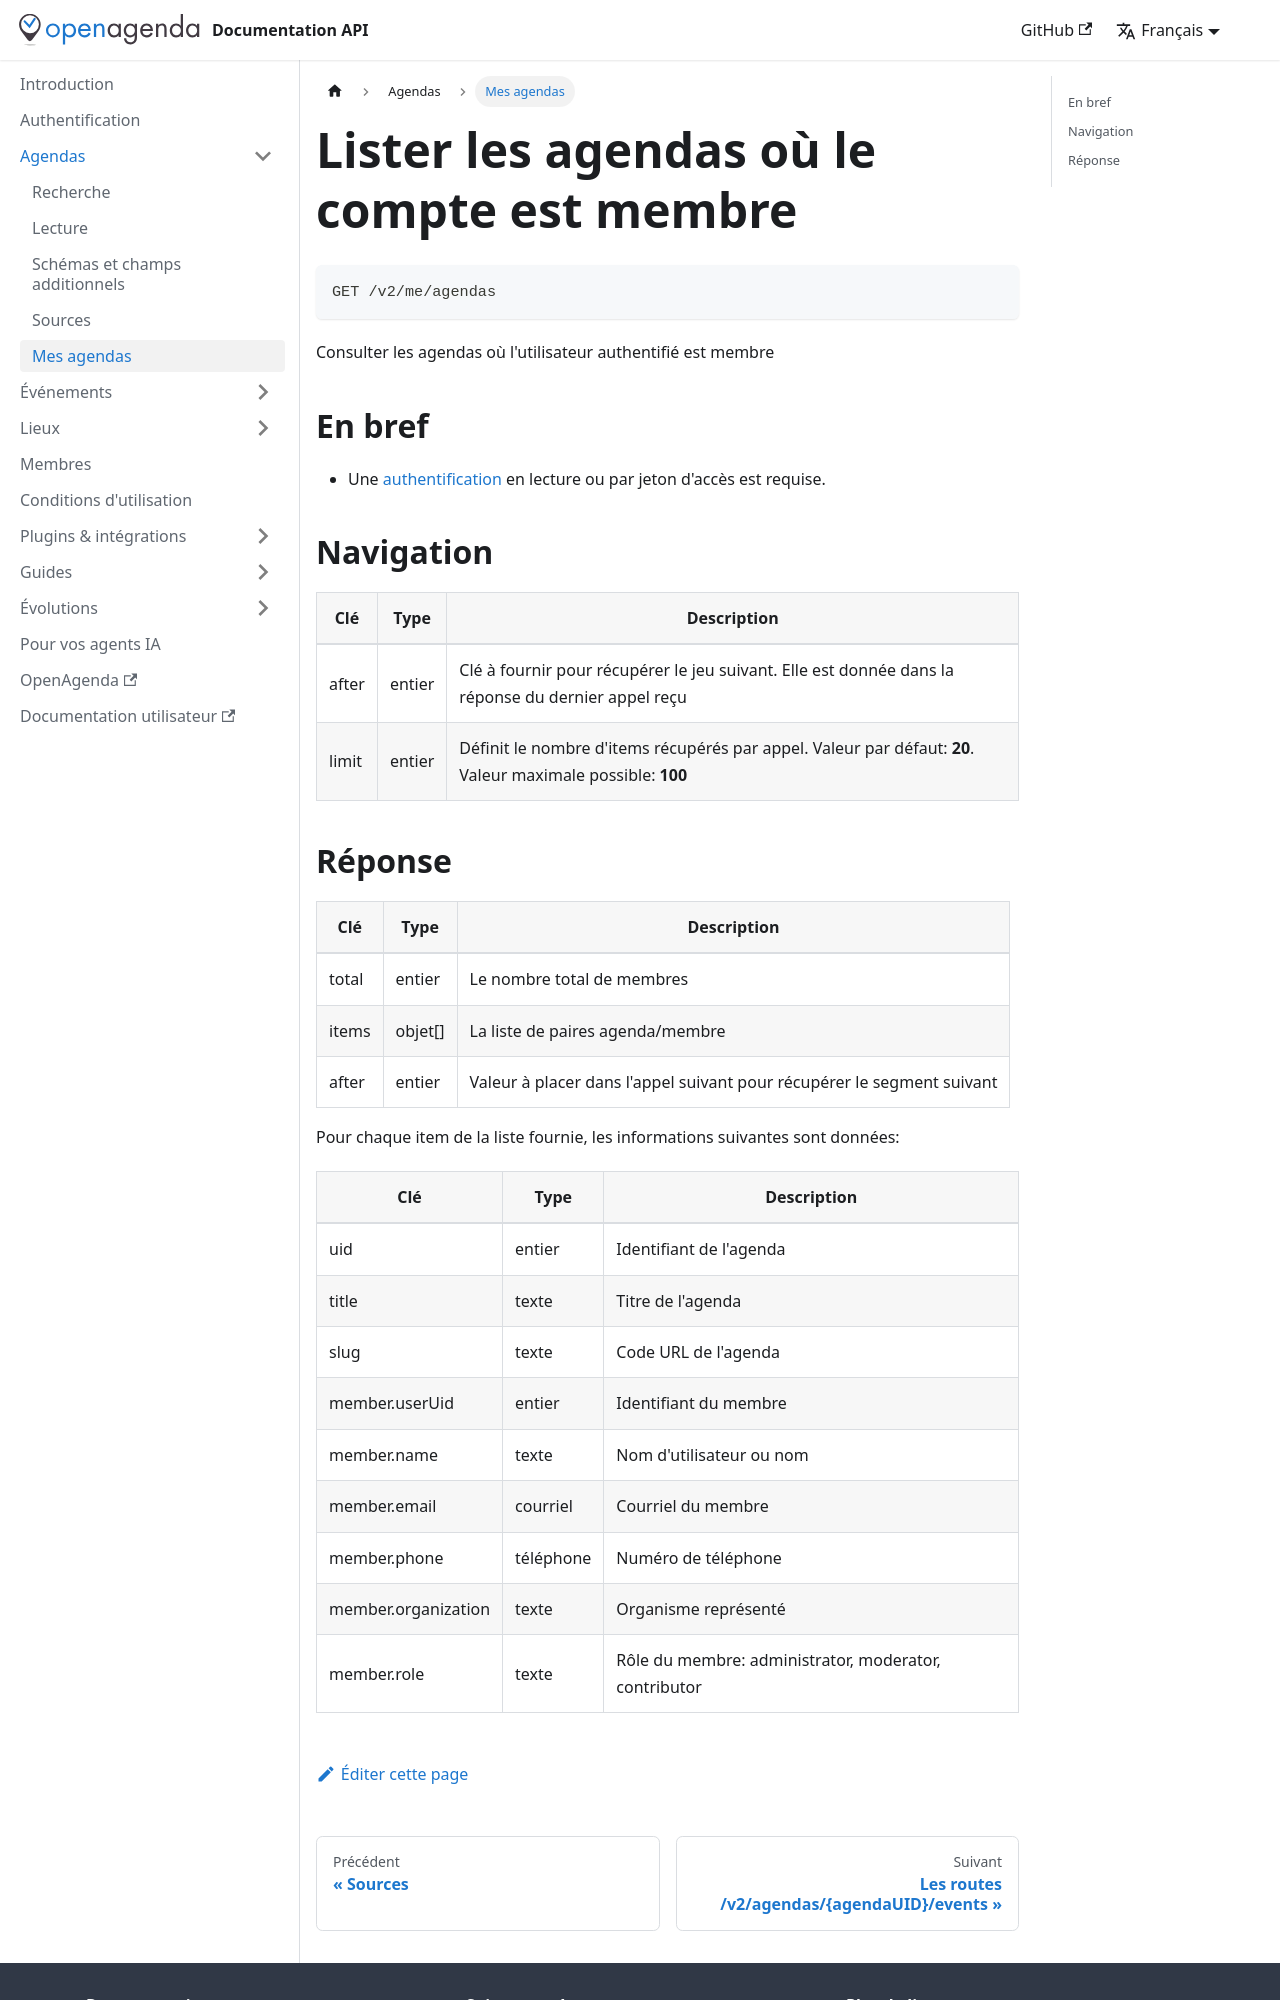

repository: OpenAgenda/dev-doc · page: agendas/mes-agendas/index.html · generator: docusaurus

---
title: Lister les agendas du compte authentifié
description: Un compte peut être membre d'un ou plusieurs agendas. Cette route permet de les lister
sidebar_position: 6
---

# Lister les agendas où le compte est membre

```bash
GET /v2/me/agendas
```

Consulter les agendas où l'utilisateur authentifié est membre

## En bref

* Une [authentification](/authentification) en lecture ou par jeton d'accès est requise.

## Navigation

| Clé            | Type     | Description                                                                                                   |
|----------------|----------|---------------------------------------------------------------------------------------------------------------|
| after          | entier | Clé à fournir pour récupérer le jeu suivant. Elle est donnée dans la réponse du dernier appel reçu              |
| limit          | entier   | Définit le nombre d'items récupérés par appel. Valeur par défaut: **20**. Valeur maximale possible: **100**   |
